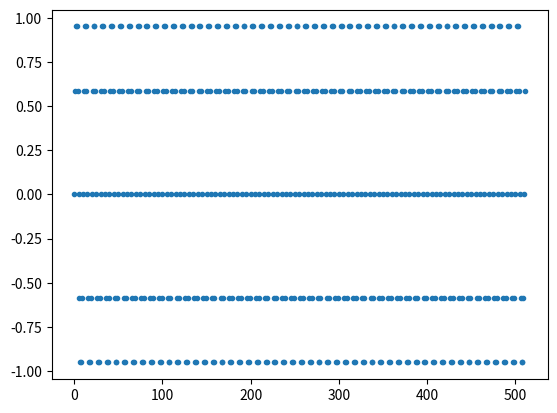
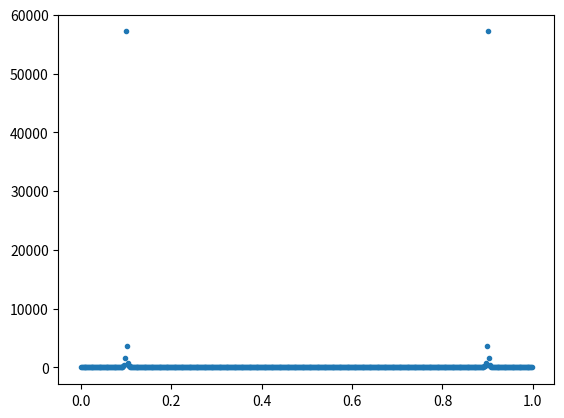

Reproduce these figures in Python, in order.
'''Sujet 1 part 1 script.'''

import numpy as np
import matplotlib.pyplot as plt

# Globals
N = 512
T0 = 10
Nu0 = 0.1
Te = 1
Nue = 1

# Data
k = np.arange(N)
xk = np.sin(2 * np.pi * k / 10)

# Fourier transforms
xf512 = np.fft.fft(xk)
xk510 = np.fft.fft(xk[:510])

plt.figure(1)
plt.clf()
plt.plot(k, xk, '.')

plt.figure(2)
plt.clf()
plt.plot(k / (N * Te), np.abs(xf512)**2, '.')
plt.show()


